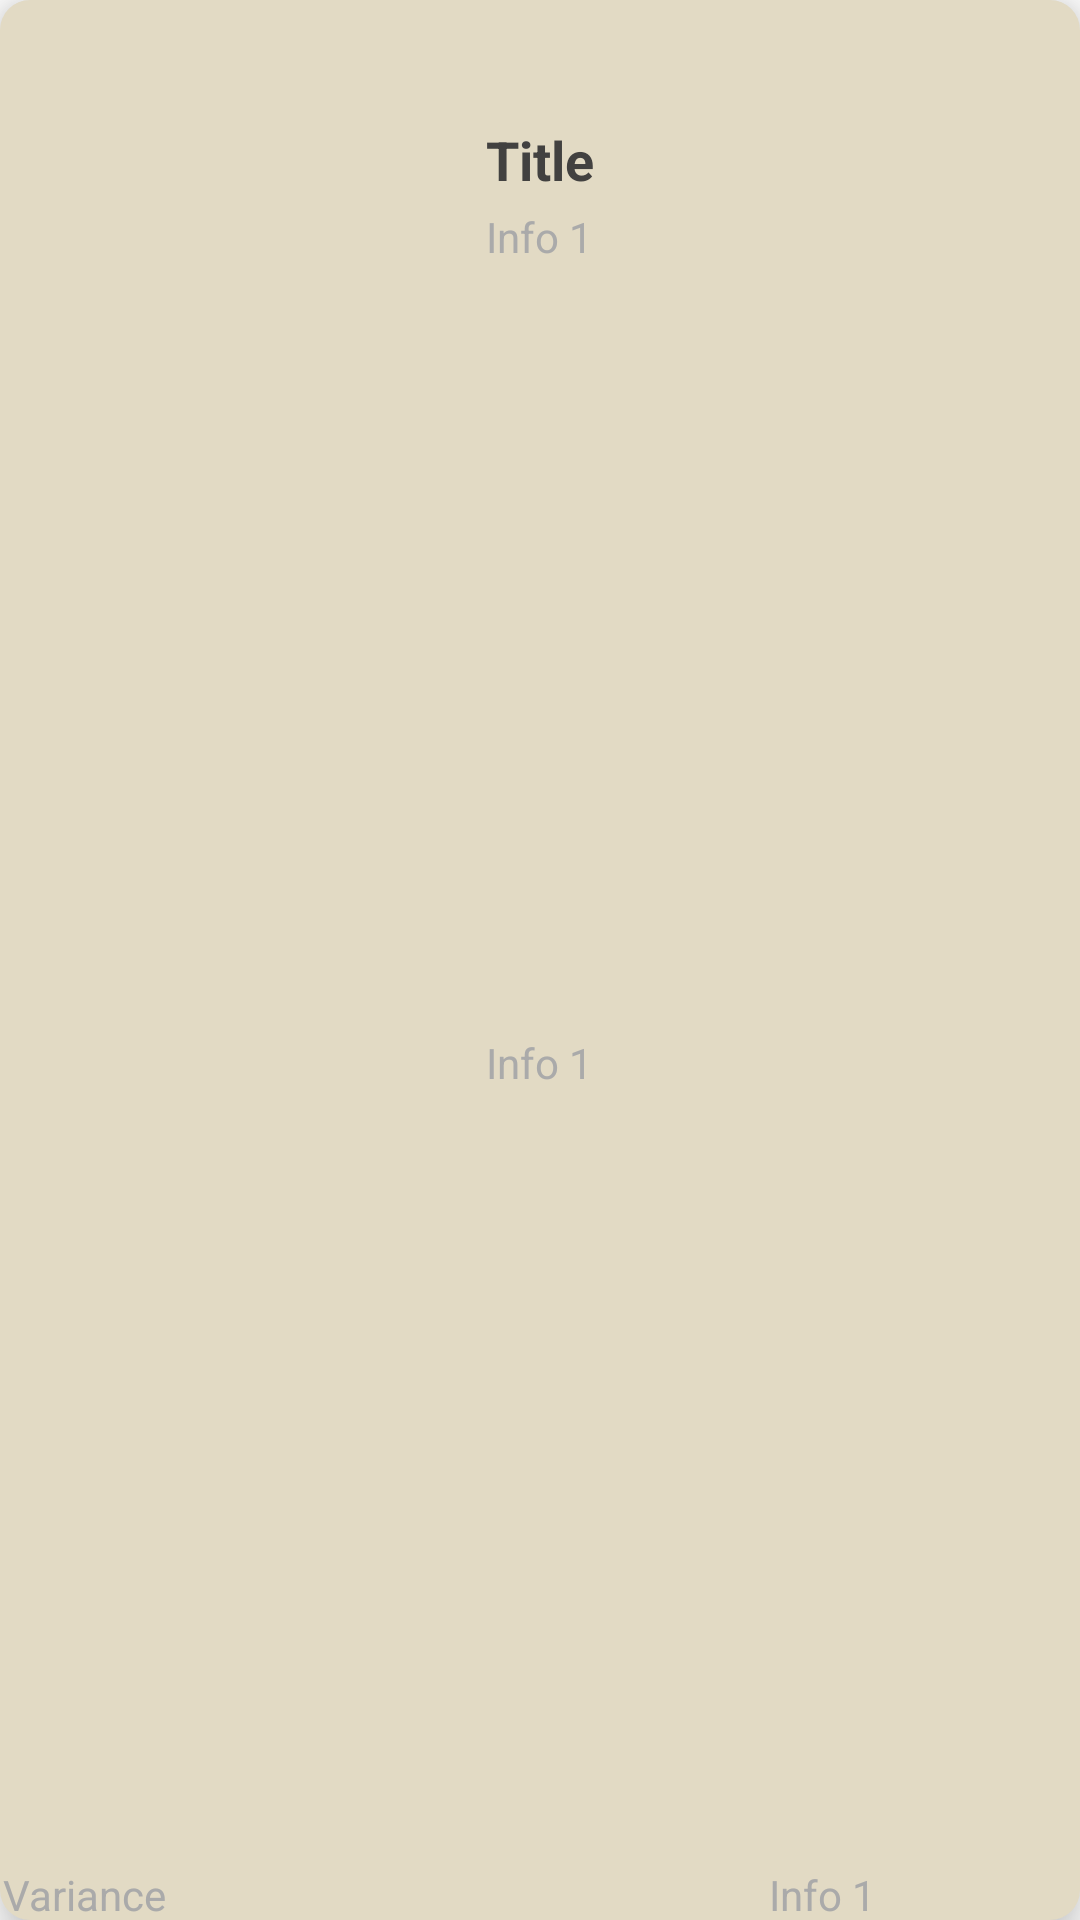

Reconstruct the res/layout file that produces this screen, plus the resources it refers to.
<!-- AndroidManifest.xml: application theme Theme.LiveAction_ext -->
<!-- res/layout/card_itm.xml -->
<?xml version="1.0" encoding="utf-8"?>
<LinearLayout
    xmlns:android="http://schemas.android.com/apk/res/android"
    android:layout_width="match_parent"
    android:layout_height="wrap_content"
    android:background="@drawable/card_background"
    android:padding="1dp"
    android:layout_margin="5dp"
    android:elevation="10dp"
    android:layout_gravity="center"
    android:gravity="center"
    android:orientation="vertical">
    <LinearLayout
        android:layout_width="match_parent"
        android:layout_height="wrap_content"
        android:layout_gravity="center"
        android:gravity="center"
        >
        <ImageView
            android:id="@+id/logoImageView"
            android:layout_gravity="center"
            android:gravity="center"
            android:layout_width="40dp"
            android:layout_height="40dp"
            android:adjustViewBounds="true"
            android:scaleType="fitCenter"
            />
    </LinearLayout>
    <TextView
        android:id="@+id/titleTextView"
        android:layout_width="match_parent"
        android:layout_height="wrap_content"
        android:gravity="center"
        android:textStyle="bold"
        android:textAppearance="?android:textAppearanceMedium"
        android:text="Title"
        android:textColor="#424140"
        />
    <TextView
        android:id="@+id/info1TextView"
        android:layout_weight="1"
        android:layout_width="wrap_content"
        android:layout_height="wrap_content"

        android:textAppearance="?android:textAppearanceSmall"
        android:text="Info 1"
        android:textColor="@android:color/darker_gray"
        android:layout_marginTop="4dp"
        />
    <TextView
        android:id="@+id/info2TextView"
        android:layout_weight="1"
        android:layout_width="wrap_content"
        android:layout_height="wrap_content"

        android:textAppearance="?android:textAppearanceSmall"
        android:text="Info 1"
        android:textColor="@android:color/darker_gray"
        android:layout_marginTop="4dp"
        />


    <LinearLayout
        android:layout_width="fill_parent"
        android:orientation="horizontal"
        android:layout_height="wrap_content"
        android:gravity="center">


            <TextView
                android:id="@+id/info3_text"
                android:layout_weight="1"
                android:layout_width="wrap_content"
                android:layout_height="wrap_content"
                android:textAppearance="?android:textAppearanceSmall"
                android:text="Variance"
                android:textColor="@android:color/darker_gray"
                android:layout_marginTop="4dp"
                />




            <TextView
                android:id="@+id/info3TextView"
                android:layout_weight="1"
                android:layout_width="wrap_content"
                android:layout_height="wrap_content"
android:gravity="center"
                android:textAppearance="?android:textAppearanceSmall"
                android:text="Info 1"
                android:textColor="@android:color/darker_gray"
                android:layout_marginTop="4dp"
                />


    </LinearLayout>

</LinearLayout>
<!-- resources referenced by this layout -->
<resources>
  <!-- drawable card_background (drawable) -->
  <?xml version="1.0" encoding="utf-8"?>
  <shape xmlns:android="http://schemas.android.com/apk/res/android">
      <corners android:radius="10dp" />
      <solid android:color="#E2DAC4" />
  
  </shape>
  <style name="Theme.LiveAction_ext" parent="Theme.MaterialComponents.DayNight.DarkActionBar">
          
          <item name="colorPrimary">@color/purple_500</item>
          <item name="colorPrimaryVariant">@color/purple_700</item>
          <item name="colorOnPrimary">@color/white</item>
          
          <item name="colorSecondary">@color/teal_200</item>
          <item name="colorSecondaryVariant">@color/teal_700</item>
          <item name="colorOnSecondary">@color/black</item>
          
          <item name="android:statusBarColor">?attr/colorPrimaryVariant</item>
          
      </style>
  <color name="purple_500">#FF6200EE</color>
  <color name="purple_700">#FF3700B3</color>
  <color name="white">#FFFFFFFF</color>
  <color name="teal_200">#FF03DAC5</color>
  <color name="teal_700">#FF018786</color>
  <color name="black">#FF000000</color>
</resources>
